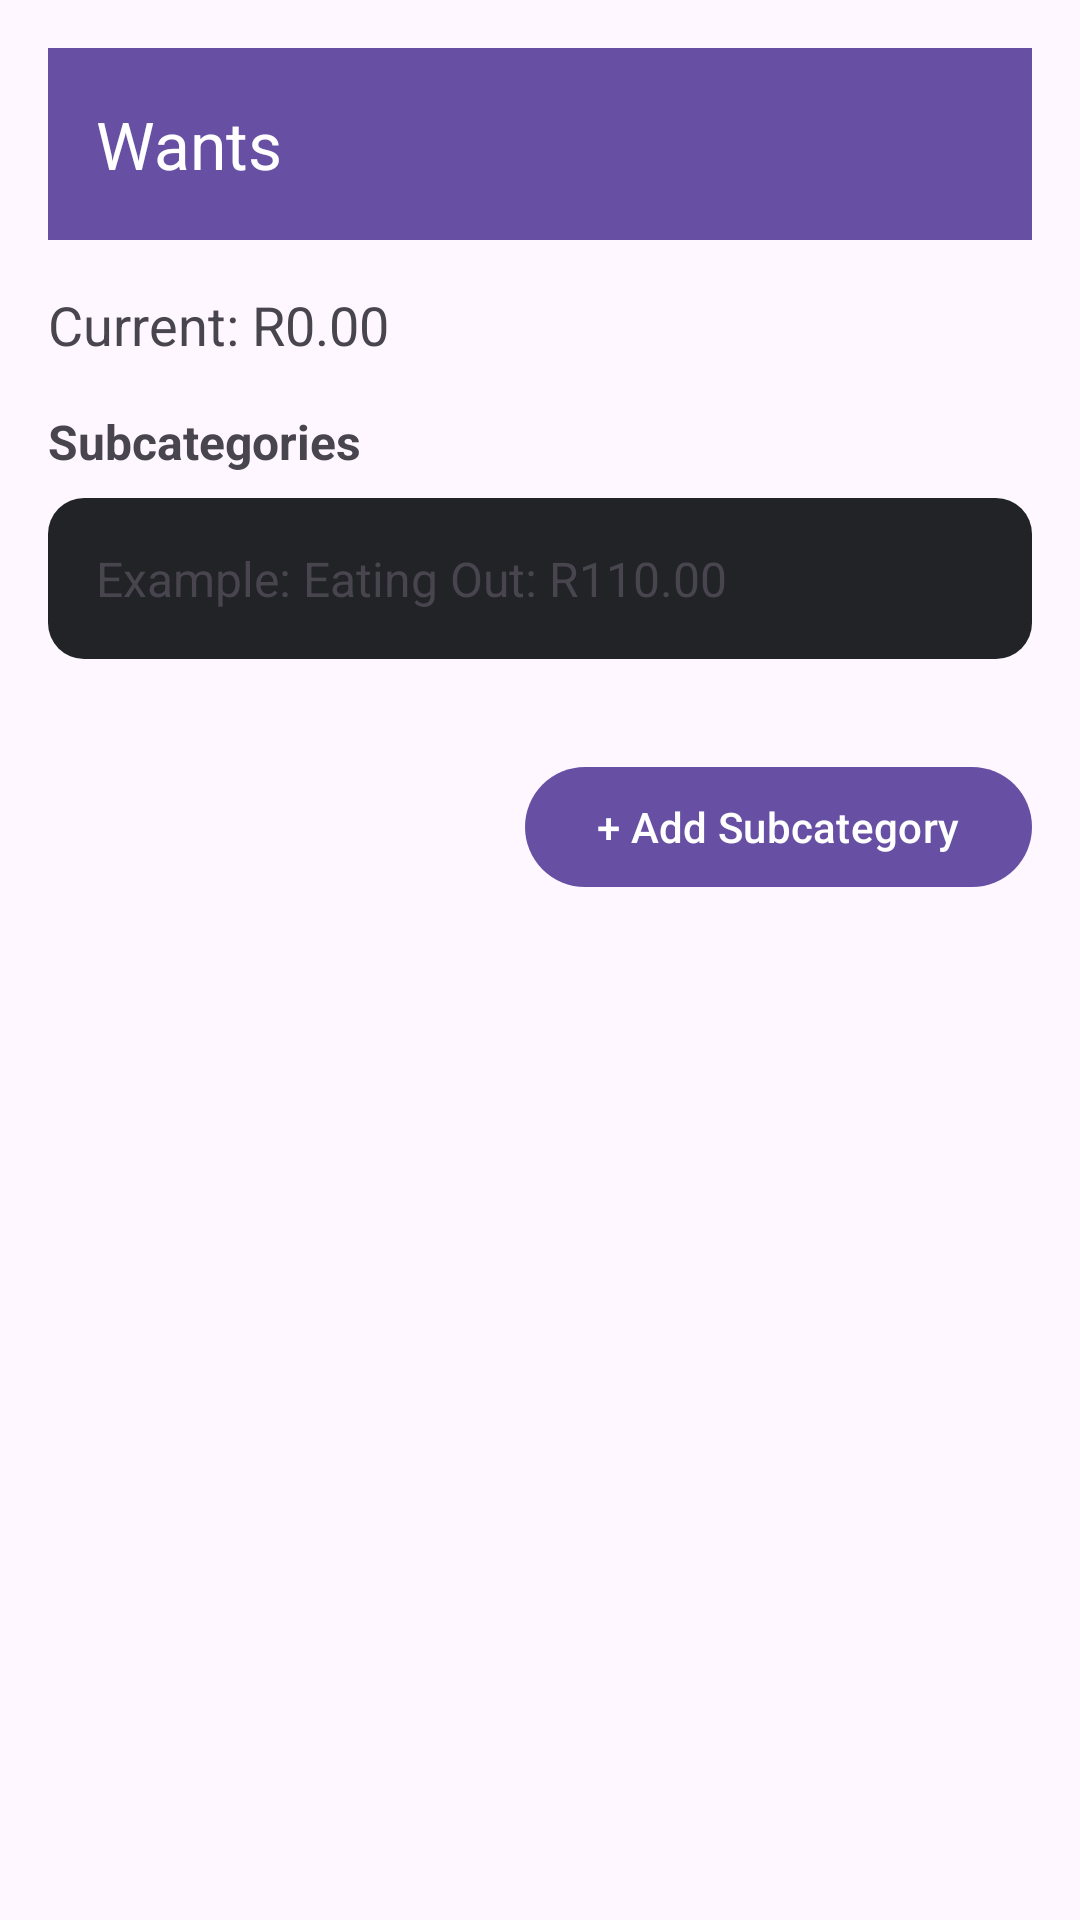

Android layout source for this screen:
<!-- AndroidManifest.xml: application theme Theme.SpendSprout_OPSC -->
<!-- res/layout/fragment_wants_category.xml -->
<?xml version="1.0" encoding="utf-8"?>
<LinearLayout xmlns:android="http://schemas.android.com/apk/res/android"
    xmlns:app="http://schemas.android.com/apk/res-auto"
    xmlns:tools="http://schemas.android.com/tools"
    android:layout_width="match_parent"
    android:layout_height="match_parent"
    android:orientation="vertical"
    android:padding="16dp"
    tools:context=".WantsCategoryFragment">

    <com.google.android.material.appbar.MaterialToolbar
        android:id="@+id/toolbar"
        android:layout_width="match_parent"
        android:layout_height="?attr/actionBarSize"
        android:background="?attr/colorPrimary"
        app:navigationIcon="@drawable/ic_menu"
        app:title="Wants"
        app:titleTextColor="@android:color/white"/>

    <TextView
        android:id="@+id/textCurrentAmount"
        android:layout_width="wrap_content"
        android:layout_height="wrap_content"
        android:text="Current: R0.00"
        android:textSize="18sp"
        android:layout_marginTop="16dp"
        android:layout_marginBottom="16dp"/>

    <TextView
        android:layout_width="match_parent"
        android:layout_height="wrap_content"
        android:text="Subcategories"
        android:textSize="16sp"
        android:textStyle="bold"
        android:layout_marginBottom="8dp"/>

    
    <TextView
        android:id="@+id/textSubcategoryExample"
        android:layout_width="match_parent"
        android:layout_height="wrap_content"
        android:text="Example: Eating Out: R110.00"
        android:textSize="16sp"
        android:padding="16dp"
        android:background="@drawable/roundedcorners_background"
        android:layout_marginBottom="16dp"/>

    <com.google.android.material.button.MaterialButton
        android:id="@+id/buttonAddSubcategory"
        android:layout_width="wrap_content"
        android:layout_height="wrap_content"
        android:text="+ Add Subcategory"
        android:layout_gravity="end"
        android:layout_marginTop="16dp"
        app:icon="@drawable/ic_add"
        app:iconTint="@android:color/white"/>

</LinearLayout>
<!-- resources referenced by this layout -->
<resources>
  <!-- drawable roundedcorners_background (drawable) -->
  <?xml version="1.0" encoding="utf-8"?>
  <shape xmlns:android="http://schemas.android.com/apk/res/android"
      android:shape="rectangle">
      <solid android:color="@color/ItemBackgroundColor" />
      <corners android:radius="12dp" />
  </shape>
  <style name="Theme.SpendSprout_OPSC" parent="Base.Theme.SpendSprout_OPSC" />
  <color name="ItemBackgroundColor">#212327</color>
  <style name="Base.Theme.SpendSprout_OPSC" parent="Theme.Material3.DayNight.NoActionBar">
          
          
      </style>
</resources>
